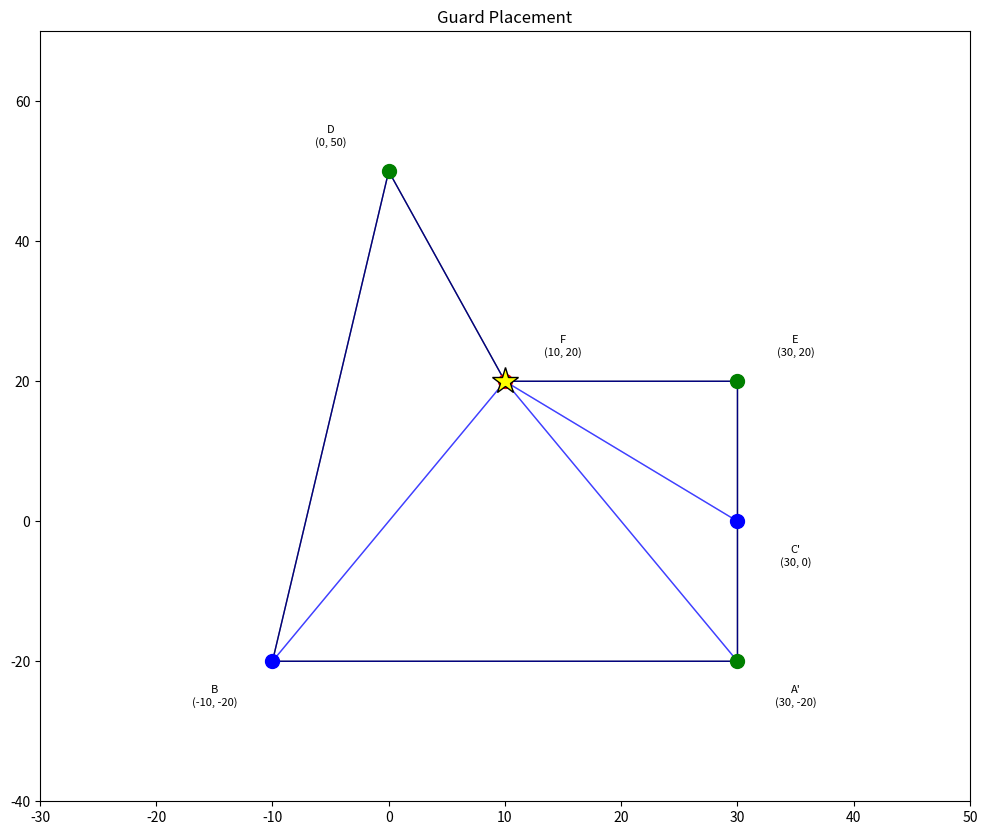

Write the Python code that produced this figure.
import numpy as np
import matplotlib.pyplot as plt
from matplotlib.patches import Polygon
from matplotlib.animation import FuncAnimation, PillowWriter
from typing import List, Tuple

class ArtGalleryProblem:
    def __init__(self, polygon_vertices: List[Tuple[float, float]], vertex_names=None):
        self.vertices = np.array(polygon_vertices)
        self.triangulation = []
        self.colors = {}
        self.guards = []
        
        # Generate vertex names if not provided
        if vertex_names is None:
            self.vertex_names = [f'P{i}' for i in range(len(polygon_vertices))]
        else:
            self.vertex_names = vertex_names
        
        # Setup the plot
        self.fig, self.ax = plt.subplots(figsize=(12, 10))
        self.ax.set_xlim(min(v[0] for v in polygon_vertices) - 20, 
                        max(v[0] for v in polygon_vertices) + 20)
        self.ax.set_ylim(min(v[1] for v in polygon_vertices) - 20, 
                        max(v[1] for v in polygon_vertices) + 20)
    
    def compute_angle(self, p1, p2, p3):
        """Compute angle between three points."""
        v1 = np.array(p1) - np.array(p2)
        v2 = np.array(p3) - np.array(p2)
        cos_angle = np.dot(v1, v2) / (np.linalg.norm(v1) * np.linalg.norm(v2))
        angle = np.arccos(np.clip(cos_angle, -1.0, 1.0))
        return np.degrees(angle)

    def is_ear(self, vertices, i):
        """Check if vertex i forms an ear with its neighbors."""
        n = len(vertices)
        prev = vertices[(i-1) % n]
        curr = vertices[i]
        next_vertex = vertices[(i+1) % n]
        
        # Check if the angle is less than 180 degrees
        angle = self.compute_angle(prev, curr, next_vertex)
        if angle >= 180:
            return False
        
        # Create triangle from the three points
        triangle = [prev, curr, next_vertex]
        
        # Check if any other vertex is inside this triangle
        for j, vertex in enumerate(vertices):
            if vertex in triangle:
                continue
            if self.point_in_triangle(vertex, prev, curr, next_vertex):
                return False
        return True
    
    def point_in_triangle(self, p, a, b, c):
        """Check if point p is inside triangle abc."""
        def sign(p1, p2, p3):
            return (p1[0] - p3[0]) * (p2[1] - p3[1]) - (p2[0] - p3[0]) * (p1[1] - p3[1])
        
        d1 = sign(p, a, b)
        d2 = sign(p, b, c)
        d3 = sign(p, c, a)
        
        has_neg = (d1 < 0) or (d2 < 0) or (d3 < 0)
        has_pos = (d1 > 0) or (d2 > 0) or (d3 > 0)
        
        return not (has_neg and has_pos)

    def ear_clipping_triangulation(self):
        """Triangulate polygon using ear clipping method."""
        vertices = self.vertices.tolist()
        triangles = []
        
        # Continue until we have a triangle
        while len(vertices) > 3:
            n = len(vertices)
            i = 0
            found_ear = False
            
            # Look for an ear
            while i < n and not found_ear:
                if self.is_ear(vertices, i):
                    # Add triangle to triangulation
                    prev = vertices[(i-1) % n]
                    curr = vertices[i]
                    next_vertex = vertices[(i+1) % n]
                    triangles.append([prev, curr, next_vertex])
                    
                    # Remove ear vertex
                    vertices.pop(i)
                    found_ear = True
                else:
                    i += 1
            
            if not found_ear:
                raise ValueError("Could not find an ear in polygon")
        
        # Add the final triangle
        triangles.append(vertices)
        return triangles

    def vertex_to_key(self, vertex):
        """Convert vertex coordinates to a string key."""
        return f"{vertex[0]},{vertex[1]}"
    
    def key_to_vertex(self, key):
        """Convert string key back to vertex coordinates."""
        x, y = map(float, key.split(','))
        return (x, y)

    def three_coloring(self, triangulation):
        """Implement 3-coloring of the triangulation."""
        # Initialize colors dictionary using vertex keys
        self.colors = {self.vertex_to_key(tuple(v)): -1 for v in self.vertices}
        
        # Color first triangle
        first_triangle = triangulation[0]
        for i, vertex in enumerate(first_triangle):
            vertex_key = self.vertex_to_key(tuple(vertex))
            self.colors[vertex_key] = i % 3
        
        # Color remaining vertices
        for triangle in triangulation[1:]:
            for vertex in triangle:
                vertex_key = self.vertex_to_key(tuple(vertex))
                if self.colors[vertex_key] == -1:
                    # Find used colors in this triangle
                    used_colors = set()
                    for v in triangle:
                        v_key = self.vertex_to_key(tuple(v))
                        if self.colors[v_key] != -1:
                            used_colors.add(self.colors[v_key])
                    # Assign first unused color
                    for color in range(3):
                        if color not in used_colors:
                            self.colors[vertex_key] = color
                            break

    def place_guards(self):
        """Place guards on vertices of the same color that covers the polygon."""
        # Count vertices of each color
        color_counts = [0, 0, 0]
        for color in self.colors.values():
            if color != -1:
                color_counts[color] += 1
        
        # Choose color with minimum vertices
        min_color = color_counts.index(min(color_counts))
        
        # Place guards on vertices of chosen color
        self.guards = []
        for vertex_key, color in self.colors.items():
            if color == min_color:
                vertex = self.key_to_vertex(vertex_key)
                self.guards.append(vertex)

    def add_vertex_labels(self):
        """Add vertex labels with coordinates to the plot."""
        for i, vertex in enumerate(self.vertices):
            label = f'{self.vertex_names[i]}\n({vertex[0]}, {vertex[1]})'
            # Offset the label slightly from the vertex
            offset = 5
            if vertex[1] > 0:
                y_offset = offset
            else:
                y_offset = -offset
            if vertex[0] > 0:
                x_offset = offset
            else:
                x_offset = -offset
            
            self.ax.annotate(label, 
                           (vertex[0], vertex[1]),
                           xytext=(vertex[0] + x_offset, vertex[1] + y_offset),
                           ha='center',
                           va='center',
                           bbox=dict(facecolor='white', edgecolor='none', alpha=0.7),
                           fontsize=8)

    def animate(self, frame):
        """Animation function for visualization."""
        self.ax.clear()
        
        # Set consistent plot limits
        self.ax.set_xlim(min(v[0] for v in self.vertices) - 20, 
                        max(v[0] for v in self.vertices) + 20)
        self.ax.set_ylim(min(v[1] for v in self.vertices) - 20, 
                        max(v[1] for v in self.vertices) + 20)
        
        if frame == 0:
            # Draw original polygon
            polygon = Polygon(self.vertices, fill=False, color='black')
            self.ax.add_patch(polygon)
            self.add_vertex_labels()
            self.ax.set_title('Original Polygon')
            
        elif frame <= len(self.triangulation):
            # Draw triangulation progress
            polygon = Polygon(self.vertices, fill=False, color='black')
            self.ax.add_patch(polygon)
            
            for i in range(frame):
                triangle = self.triangulation[i]
                tri = Polygon(triangle, fill=False, color='blue', alpha=0.5)
                self.ax.add_patch(tri)
            self.add_vertex_labels()
            self.ax.set_title(f'Triangulation (Step {frame}/{len(self.triangulation)})')
            
        elif frame <= len(self.triangulation) + 1:
            # Draw colored vertices
            polygon = Polygon(self.vertices, fill=False, color='black')
            self.ax.add_patch(polygon)
            
            # Draw all triangles
            for triangle in self.triangulation:
                tri = Polygon(triangle, fill=False, color='blue', alpha=0.5)
                self.ax.add_patch(tri)
            
            # Draw colored vertices
            colors = ['red', 'green', 'blue']
            for vertex in self.vertices:
                vertex_key = self.vertex_to_key(tuple(vertex))
                color_idx = self.colors[vertex_key]
                if color_idx != -1:
                    self.ax.plot(vertex[0], vertex[1], 'o', 
                               color=colors[color_idx], markersize=10)
            
            self.add_vertex_labels()
            self.ax.set_title('3-Coloring')
            
        else:
            # Draw final state with guards
            polygon = Polygon(self.vertices, fill=False, color='black')
            self.ax.add_patch(polygon)
            
            # Draw triangulation
            for triangle in self.triangulation:
                tri = Polygon(triangle, fill=False, color='blue', alpha=0.5)
                self.ax.add_patch(tri)
            
            # Draw colored vertices
            colors = ['red', 'green', 'blue']
            for vertex in self.vertices:
                vertex_key = self.vertex_to_key(tuple(vertex))
                color_idx = self.colors[vertex_key]
                if color_idx != -1:
                    self.ax.plot(vertex[0], vertex[1], 'o', 
                               color=colors[color_idx], markersize=10)
            
            # Draw guards
            for guard in self.guards:
                self.ax.plot(guard[0], guard[1], '*', color='yellow', 
                           markersize=20, markeredgecolor='black')
            
            self.add_vertex_labels()
            self.ax.set_title('Guard Placement')

    def solve(self, save_gif=True, gif_filename='art_gallery.gif'):
        """Solve the Art Gallery Problem and create animation."""
        # Perform triangulation
        self.triangulation = self.ear_clipping_triangulation()
        
        # Perform 3-coloring
        self.three_coloring(self.triangulation)
        
        # Place guards
        self.place_guards()
        
        # Create animation
        frames = len(self.triangulation) + 3  # Original + triangulation steps + coloring + guards
        anim = FuncAnimation(self.fig, self.animate, frames=frames, 
                           interval=500, repeat=False)
        
        # Save as GIF if requested
        if save_gif:
            writer = PillowWriter(fps=2)
            anim.save(gif_filename, writer=writer)
            print(f"Animation saved as {gif_filename}")
        
        plt.show()

# Example usage
polygon = [
    (-70, 40),   # D
    (-50, 60),   # B
    (40, 40),    # A'
    (60, 40),    # C'
    (90, 60),    # E
    (110, 60),   # F
    (110, -60),  # F'
    (90, -60),   # E'
    (60, -40),   # C
    (40, -40),   # A
    (-50, -60),  # B'
    (-70, -40)   # D'
]


polygon = [
    (0,50),   # P1
    (-10,-20),   # P3
    (30,-20),   # P2
    (30,0),   # P4
    (30,20),   # P6
    (10,20),    # P5
]


vertex_names = ['D', 'B', "A'", "C'", 'E', 'F', "F'", "E'", 'C', 'A', "B'", "D'"]

art_gallery = ArtGalleryProblem(polygon, vertex_names)
art_gallery.solve(save_gif=True, gif_filename='iregular.gif')
